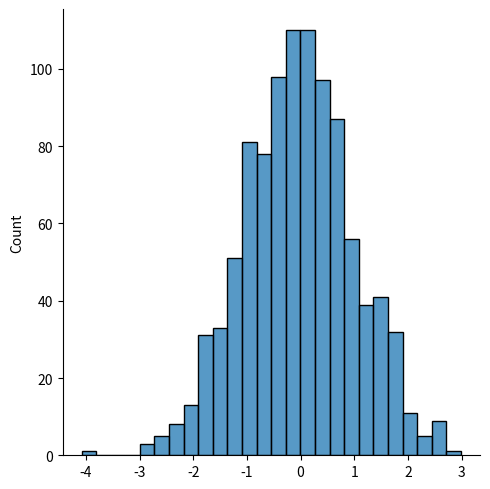

The script that saved this image:
"""
# -*- encoding: utf-8 -*-
# !/usr/bin/python3
@File:     091.py
[redacted]
@Time:     2022/9/23 11:09
"""
import pandas
import numpy
import matplotlib
import seaborn
from functools import wraps


def docdecretor(func):
    @wraps(func)
    def wrapper(*args, **kwargs):
        result = func(*args, **kwargs)
        print("标准正太分布")
        return result
    return wrapper

@docdecretor
def normal_distribution(n):
    source = numpy.random.normal(size=n)
    seaborn.displot(source)
    matplotlib.pyplot.show()
    return source


normal_distribution(1000)
